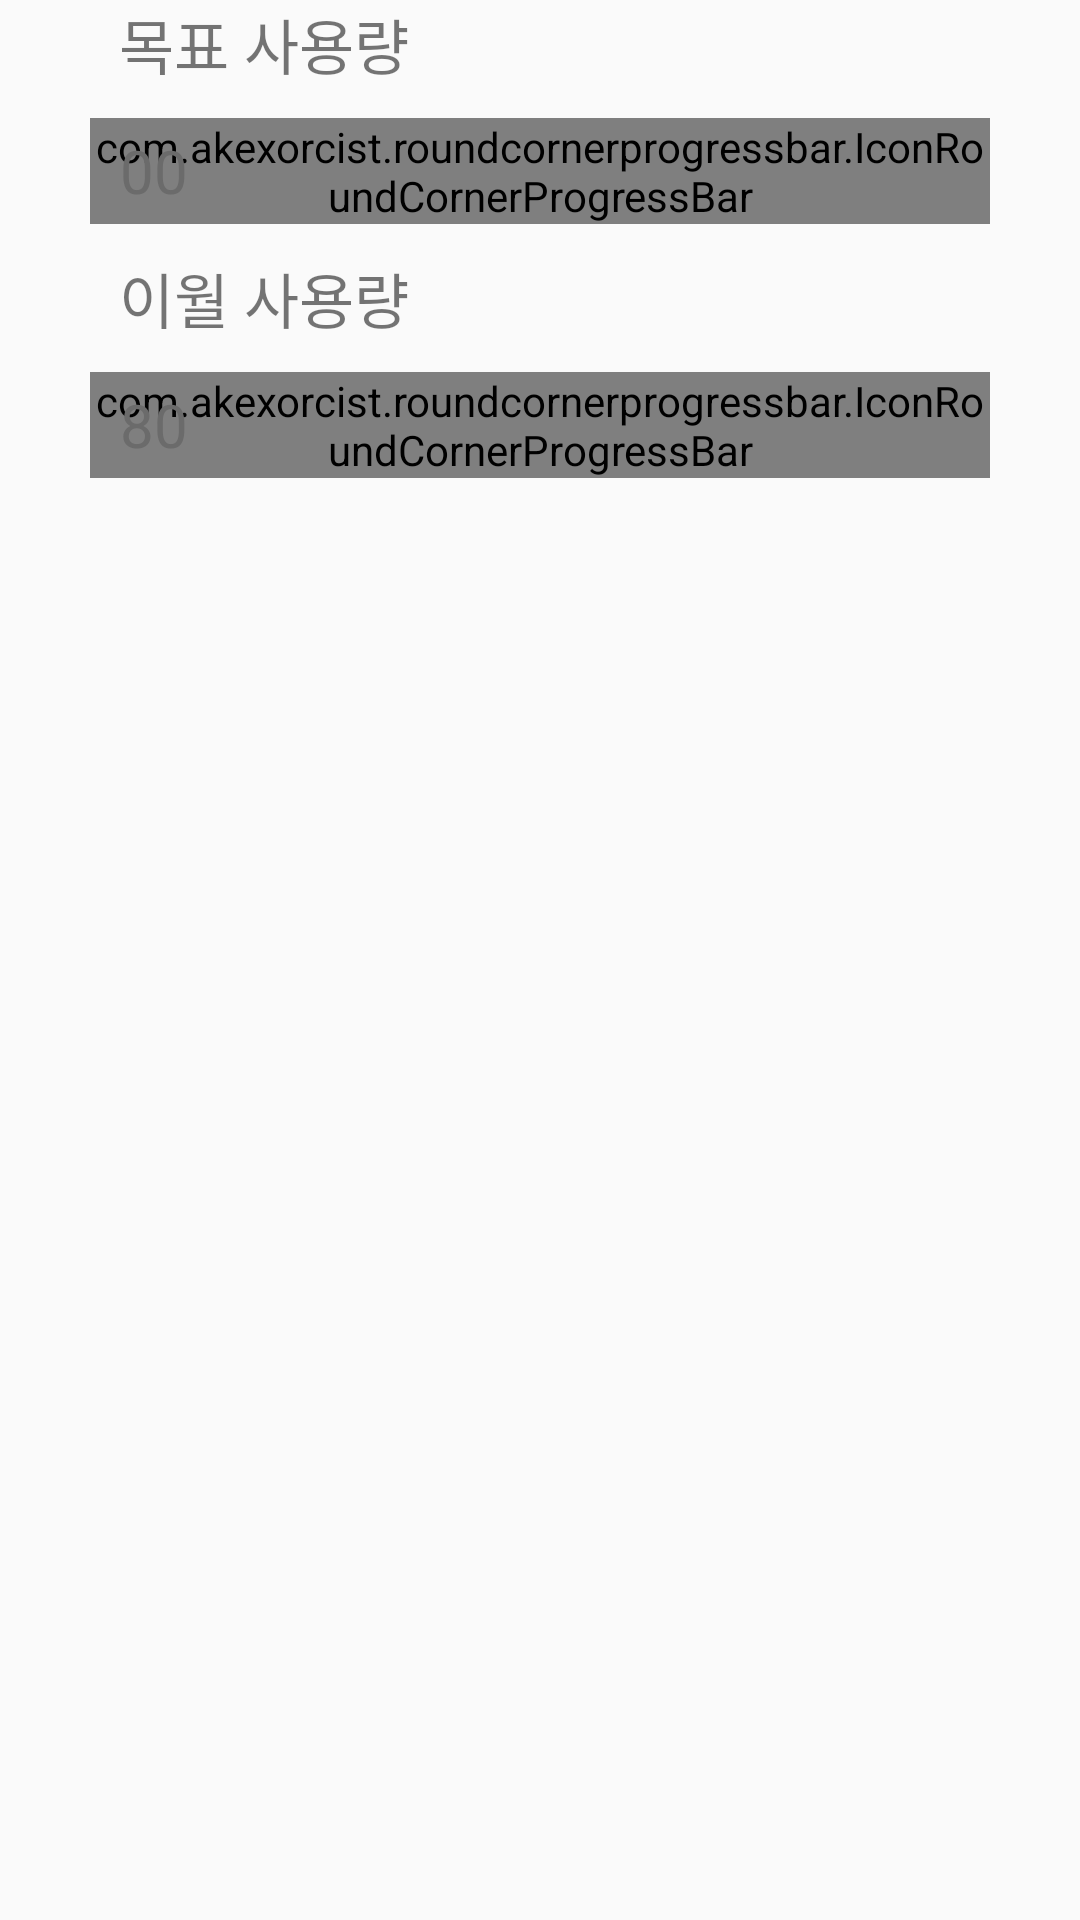

Here is an Android app screen rendered from its layout file. Give the layout XML and the strings, colors and styles it references.
<!-- AndroidManifest.xml: application theme BaseTheme -->
<!-- res/layout/activity_stats.xml -->
<?xml version="1.0" encoding="utf-8"?>
<RelativeLayout xmlns:android="http://schemas.android.com/apk/res/android"
    xmlns:tools="http://schemas.android.com/tools"
    xmlns:app="http://schemas.android.com/apk/res-auto"
    android:id="@+id/activity_stats"
    android:layout_width="match_parent"
    android:layout_height="match_parent"
    android:paddingBottom="@dimen/activity_vertical_margin"
    android:paddingLeft="@dimen/activity_horizontal_margin"
    android:paddingRight="@dimen/activity_horizontal_margin"
    android:paddingTop="@dimen/activity_vertical_margin"
    tools:context="com.data_defender.Activity.stats">

    <LinearLayout
        android:layout_height="wrap_content"
        android:layout_width="match_parent"
        android:orientation="vertical"
        android:layout_gravity="center">

        <TextView
            android:text="목표 사용량"
            android:layout_width="match_parent"
            android:layout_height="wrap_content"
            android:id="@+id/textView"
            android:layout_marginLeft="40dp"
            android:textSize="20dp"
            android:layout_weight="1" />
        <LinearLayout
            android:layout_width="wrap_content"
            android:layout_height="wrap_content"
            android:orientation="horizontal"
            android:layout_gravity="center">
            <RelativeLayout
                android:layout_width="wrap_content"
                android:layout_height="wrap_content"
                android:layout_gravity="center">
                <com.akexorcist.roundcornerprogressbar.IconRoundCornerProgressBar
                    android:layout_gravity="center"
                    android:id="@+id/progress_one"
                    android:layout_width="300dp"
                    android:layout_height="wrap_content"
                    android:layout_marginBottom="10dp"
                    android:layout_marginTop="10dp"
                    app:rcIconSize="40dp"
                    app:rcMax="10"
                    app:rcProgress="10" />
                <TextView
                    android:id="@+id/txt_percent_goal"
                    android:layout_width="wrap_content"
                    android:layout_height="wrap_content"
                    android:layout_alignBottom="@id/progress_one"
                    android:layout_alignLeft="@id/progress_one"
                    android:layout_alignTop="@id/progress_one"
                    android:gravity="center"
                    android:fontFamily=""
                    android:layout_marginLeft="10dp"
                    android:text="00"
                    android:textAlignment="center"
                    android:textColor="@color/text_default"
                    android:textSize="20dp"/>

            </RelativeLayout>
        </LinearLayout>

        <TextView
            android:text="이월 사용량"
            android:layout_width="match_parent"
            android:layout_height="wrap_content"
            android:id="@+id/textView2"
            android:textSize="20dp"
            android:layout_marginLeft="40dp"
            android:layout_weight="1" />
        <RelativeLayout
            android:layout_width="wrap_content"
            android:layout_height="wrap_content"
            android:layout_gravity="center">
            <com.akexorcist.roundcornerprogressbar.IconRoundCornerProgressBar
                android:layout_gravity="center"
                android:id="@+id/progress_two"
                android:layout_width="300dp"
                android:layout_height="wrap_content"
                android:layout_marginBottom="10dp"
                android:layout_marginTop="10dp"
                app:rcIconSize="40dp"
                app:rcMax="10"
                app:rcProgress="2" />
            <TextView
                android:id="@+id/txt_percent_over"
                android:layout_width="wrap_content"
                android:layout_height="wrap_content"
                android:layout_alignBottom="@id/progress_two"
                android:layout_alignLeft="@id/progress_two"
                android:layout_alignTop="@id/progress_two"
                android:gravity="center"
                android:fontFamily=""
                android:layout_marginLeft="10dp"
                android:text="80"
                android:textAlignment="center"
                android:textColor="@color/text_default"
                android:textSize="20dp"/>

        </RelativeLayout>
    </LinearLayout>
</RelativeLayout>
<!-- resources referenced by this layout -->
<resources>
  <color name="text_default">#6b6b6b</color>
  <style name="BaseTheme" parent="Theme.AppCompat.Light">
          <item name="windowActionBar">false</item>
          <item name="windowNoTitle">true</item>
  
      </style>
</resources>
